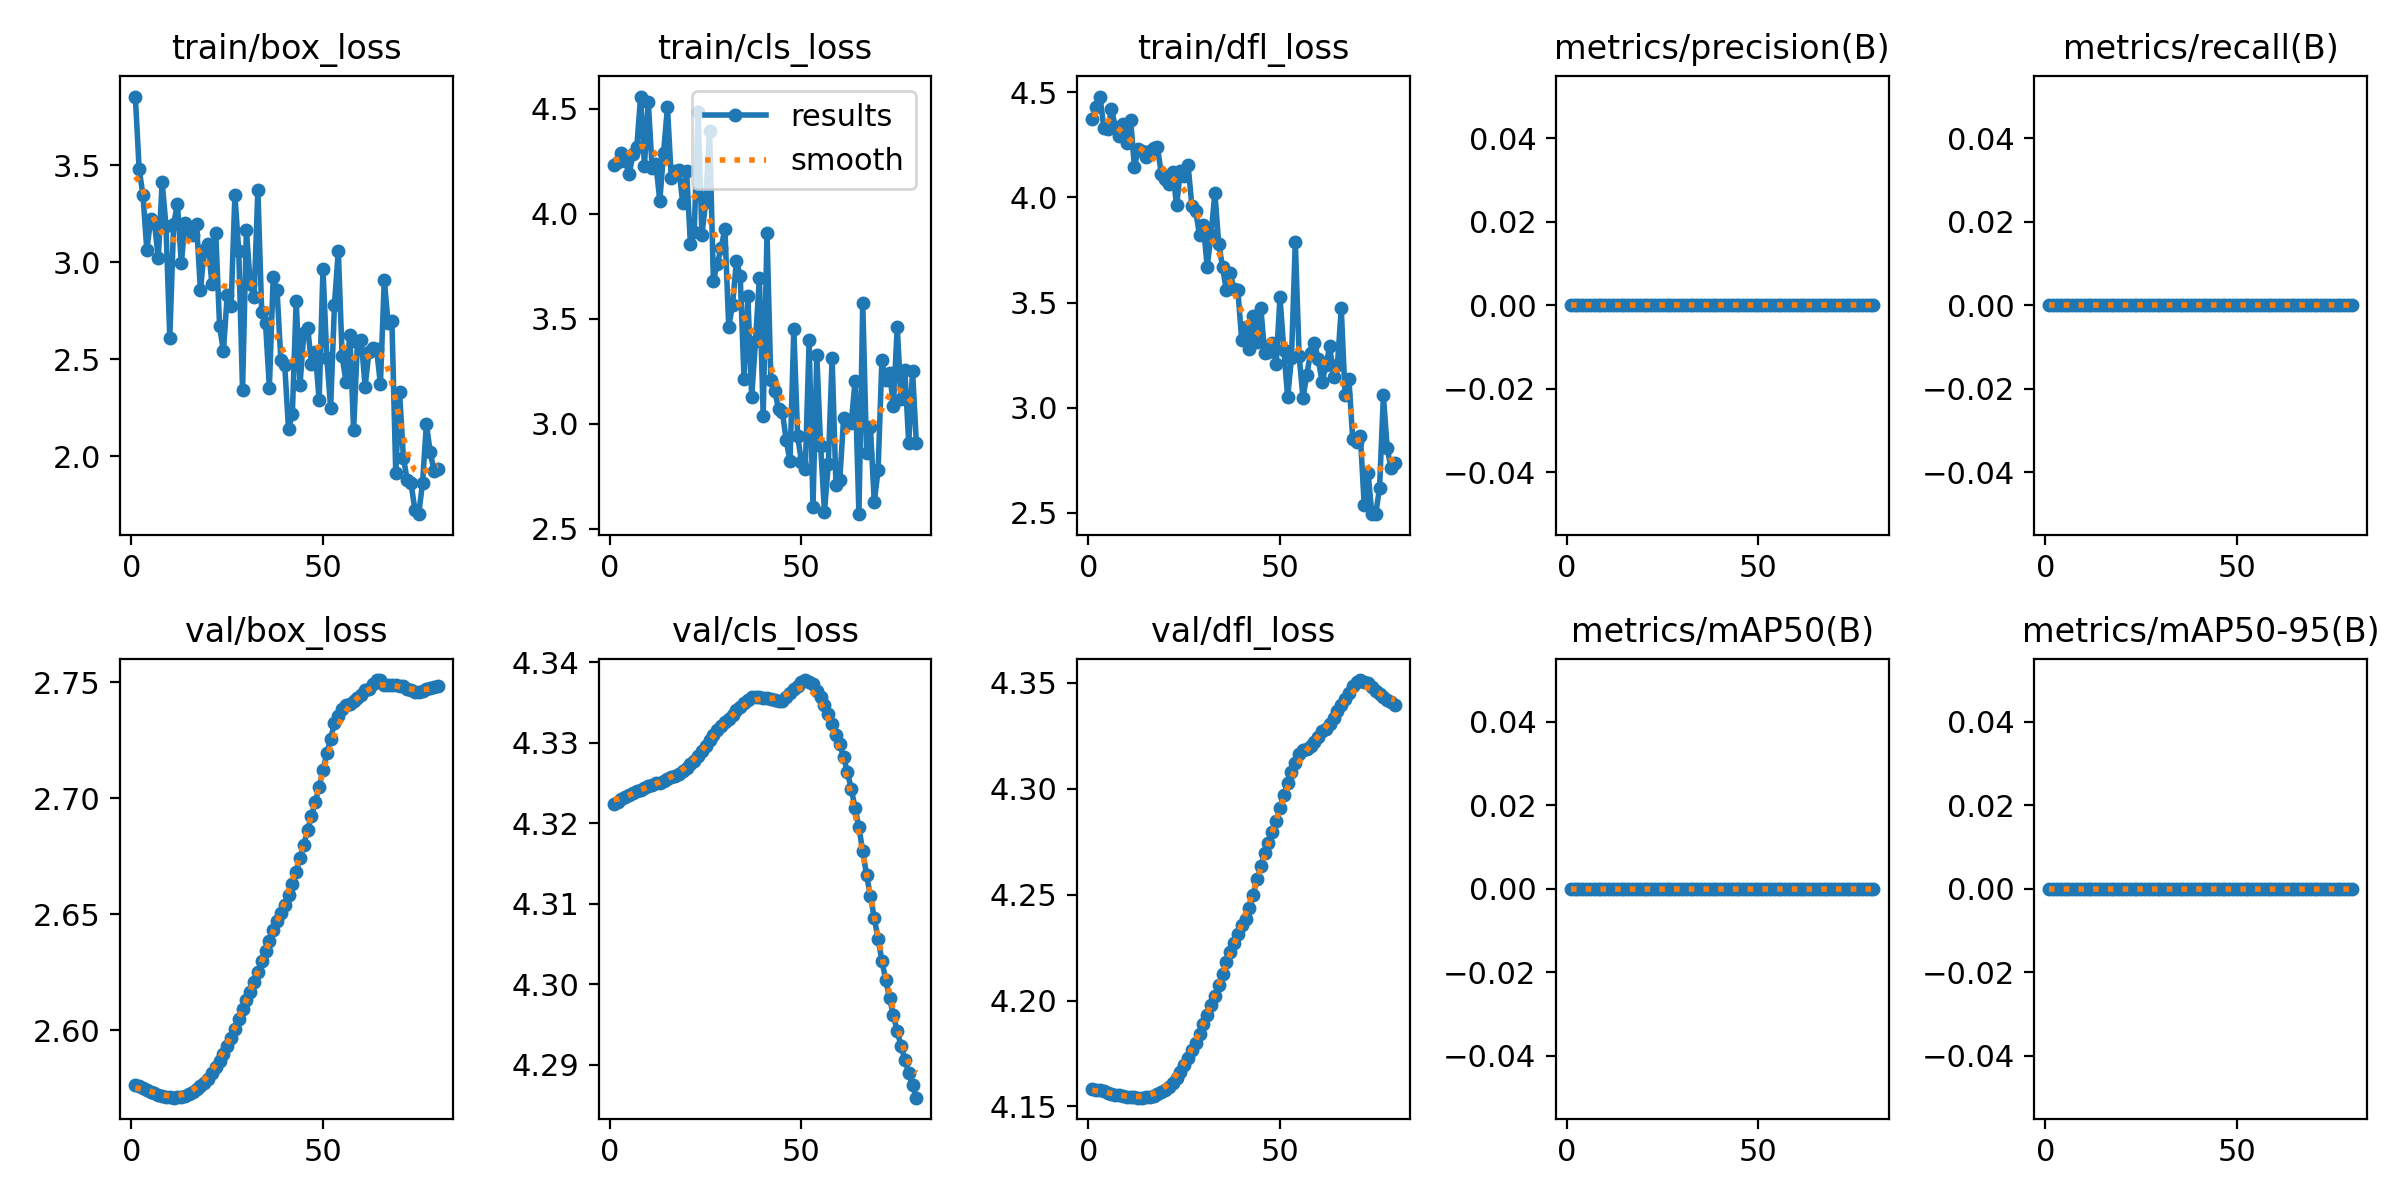

The table this chart was drawn from, first rows:
epoch, time, train/box_loss, train/cls_loss, train/dfl_loss, metrics/precision(B), metrics/recall(B), metrics/mAP50(B), metrics/mAP50-95(B), val/box_loss, val/cls_loss, val/dfl_loss, lr/pg0, lr/pg1, lr/pg2
1, 4.236, 3.854, 4.229, 4.374, 0, 0, 0, 0, 2.576, 4.322, 4.158, 0, 0, 0
2, 7.584, 3.478, 4.247, 4.431, 0, 0, 0, 0, 2.576, 4.323, 4.158, 1.97525e-05, 1.97525e-05, 1.97525e-05
3, 10.68, 3.347, 4.289, 4.48, 0, 0, 0, 0, 2.575, 4.323, 4.158, 3.901e-05, 3.901e-05, 3.901e-05
4, 13.79, 3.063, 4.252, 4.332, 0, 0, 0, 0, 2.574, 4.323, 4.157, 5.77725e-05, 5.77725e-05, 5.77725e-05
5, 16.99, 3.22, 4.186, 4.325, 0, 0, 0, 0, 2.574, 4.324, 4.157, 7.604e-05, 7.604e-05, 7.604e-05
6, 20.44, 3.202, 4.285, 4.42, 0, 0, 0, 0, 2.573, 4.324, 4.156, 9.38125e-05, 9.38125e-05, 9.38125e-05
7, 23.85, 3.021, 4.318, 4.336, 0, 0, 0, 0, 2.572, 4.324, 4.156, 0.0001111, 0.0001111, 0.0001111
8, 27.23, 3.414, 4.557, 4.291, 0, 0, 0, 0, 2.572, 4.324, 4.155, 0.0001279, 0.0001279, 0.0001279
9, 30.79, 3.189, 4.228, 4.351, 0, 0, 0, 0, 2.571, 4.324, 4.155, 0.0001442, 0.0001442, 0.0001442
10, 34.28, 2.61, 4.532, 4.261, 0, 0, 0, 0, 2.571, 4.325, 4.155, 0.00016, 0.00016, 0.00016
11, 37.76, 3.195, 4.215, 4.367, 0, 0, 0, 0, 2.571, 4.325, 4.154, 0.0001753, 0.0001753, 0.0001753
12, 41.22, 3.301, 4.236, 4.145, 0, 0, 0, 0, 2.571, 4.325, 4.154, 0.0001901, 0.0001901, 0.0001901
13, 44.86, 2.995, 4.06, 4.233, 0, 0, 0, 0, 2.571, 4.325, 4.154, 0.0002044, 0.0002044, 0.0002044
14, 48.35, 3.203, 4.29, 4.22, 0, 0, 0, 0, 2.572, 4.325, 4.154, 0.0002182, 0.0002182, 0.0002182
15, 51.63, 3.174, 4.507, 4.194, 0, 0, 0, 0, 2.572, 4.325, 4.154, 0.0002315, 0.0002315, 0.0002315
16, 55.07, 3.138, 4.17, 4.219, 0, 0, 0, 0, 2.573, 4.326, 4.155, 0.0002443, 0.0002443, 0.0002443
17, 58.68, 3.196, 4.204, 4.237, 0, 0, 0, 0, 2.575, 4.326, 4.155, 0.0002566, 0.0002566, 0.0002566
18, 62.04, 2.854, 4.21, 4.239, 0, 0, 0, 0, 2.576, 4.326, 4.156, 0.0002685, 0.0002685, 0.0002685
19, 65.48, 3.061, 4.049, 4.113, 0, 0, 0, 0, 2.577, 4.326, 4.157, 0.0002798, 0.0002798, 0.0002798
20, 68.98, 3.091, 4.201, 4.089, 0, 0, 0, 0, 2.579, 4.327, 4.158, 0.0002907, 0.0002907, 0.0002907
21, 72.56, 2.89, 3.855, 4.062, 0, 0, 0, 0, 2.581, 4.327, 4.159, 0.000301, 0.000301, 0.000301
22, 75.94, 3.153, 3.914, 4.123, 0, 0, 0, 0, 2.584, 4.328, 4.161, 0.0003109, 0.0003109, 0.0003109
23, 79.24, 2.671, 4.485, 3.962, 0, 0, 0, 0, 2.587, 4.328, 4.163, 0.0003202, 0.0003202, 0.0003202
24, 82.75, 2.541, 3.9, 4.125, 0, 0, 0, 0, 2.59, 4.329, 4.166, 0.0003291, 0.0003291, 0.0003291
25, 86.14, 2.833, 4.056, 4.103, 0, 0, 0, 0, 2.593, 4.33, 4.169, 0.0003374, 0.0003374, 0.0003374
26, 89.61, 2.772, 4.395, 4.153, 0, 0, 0, 0, 2.597, 4.33, 4.173, 0.0003453, 0.0003453, 0.0003453
27, 93.23, 3.347, 3.681, 3.959, 0, 0, 0, 0, 2.601, 4.331, 4.176, 0.0003527, 0.0003527, 0.0003527
28, 96.75, 3.058, 3.76, 3.933, 0, 0, 0, 0, 2.605, 4.332, 4.18, 0.0003596, 0.0003596, 0.0003596
29, 100.3, 2.341, 3.835, 3.82, 0, 0, 0, 0, 2.609, 4.332, 4.184, 0.000366, 0.000366, 0.000366
30, 103.7, 3.168, 3.929, 3.867, 0, 0, 0, 0, 2.613, 4.333, 4.189, 0.0003719, 0.0003719, 0.0003719
31, 107, 2.887, 3.46, 3.669, 0, 0, 0, 0, 2.616, 4.333, 4.193, 0.0003772, 0.0003772, 0.0003772
32, 110.4, 2.821, 3.564, 3.823, 0, 0, 0, 0, 2.621, 4.333, 4.198, 0.0003822, 0.0003822, 0.0003822
33, 113.8, 3.374, 3.773, 4.021, 0, 0, 0, 0, 2.625, 4.334, 4.202, 0.0003866, 0.0003866, 0.0003866
34, 117.2, 2.744, 3.703, 3.78, 0, 0, 0, 0, 2.63, 4.334, 4.207, 0.0003905, 0.0003905, 0.0003905
35, 120.7, 2.685, 3.212, 3.67, 0, 0, 0, 0, 2.634, 4.335, 4.212, 0.0003939, 0.0003939, 0.0003939
36, 124.1, 2.354, 3.607, 3.557, 0, 0, 0, 0, 2.639, 4.335, 4.218, 0.0003968, 0.0003968, 0.0003968
37, 127.5, 2.926, 3.129, 3.641, 0, 0, 0, 0, 2.643, 4.336, 4.223, 0.0003992, 0.0003992, 0.0003992
38, 131, 2.856, 3.392, 3.562, 0, 0, 0, 0, 2.647, 4.336, 4.227, 0.0004012, 0.0004012, 0.0004012
39, 134.4, 2.497, 3.693, 3.56, 0, 0, 0, 0, 2.651, 4.336, 4.232, 0.0004026, 0.0004026, 0.0004026
40, 137.8, 2.473, 3.037, 3.322, 0, 0, 0, 0, 2.654, 4.336, 4.236, 0.0004036, 0.0004036, 0.0004036
41, 141.2, 2.14, 3.906, 3.383, 0, 0, 0, 0, 2.659, 4.335, 4.238, 0.000404, 0.000404, 0.000404
42, 144.7, 2.219, 3.206, 3.278, 0, 0, 0, 0, 2.663, 4.335, 4.244, 0.000404, 0.000404, 0.000404
43, 148.3, 2.8, 3.155, 3.434, 0, 0, 0, 0, 2.668, 4.335, 4.25, 0.0004034, 0.0004034, 0.0004034
44, 151.7, 2.367, 3.071, 3.313, 0, 0, 0, 0, 2.674, 4.335, 4.257, 0.0004024, 0.0004024, 0.0004024
45, 154.9, 2.634, 3.057, 3.473, 0, 0, 0, 0, 2.68, 4.335, 4.264, 0.0004008, 0.0004008, 0.0004008
46, 158.4, 2.664, 2.922, 3.26, 0, 0, 0, 0, 2.686, 4.336, 4.27, 0.0003988, 0.0003988, 0.0003988
47, 161.7, 2.478, 2.82, 3.262, 0, 0, 0, 0, 2.692, 4.336, 4.274, 0.0003963, 0.0003963, 0.0003963
48, 165.1, 2.536, 3.448, 3.305, 0, 0, 0, 0, 2.698, 4.337, 4.279, 0.0003933, 0.0003933, 0.0003933
49, 168.6, 2.289, 2.939, 3.208, 0, 0, 0, 0, 2.705, 4.337, 4.285, 0.0003898, 0.0003898, 0.0003898
50, 172.2, 2.967, 2.818, 3.525, 0, 0, 0, 0, 2.712, 4.337, 4.291, 0.0003858, 0.0003858, 0.0003858
51, 175.6, 2.508, 2.784, 3.275, 0, 0, 0, 0, 2.719, 4.338, 4.297, 0.0003813, 0.0003813, 0.0003813
52, 178.9, 2.25, 3.396, 3.05, 0, 0, 0, 0, 2.726, 4.338, 4.303, 0.0003763, 0.0003763, 0.0003763
53, 182.3, 2.782, 2.602, 3.234, 0, 0, 0, 0, 2.732, 4.337, 4.308, 0.0003708, 0.0003708, 0.0003708
54, 185.7, 3.06, 3.325, 3.788, 0, 0, 0, 0, 2.736, 4.336, 4.312, 0.0003648, 0.0003648, 0.0003648
55, 189.4, 2.516, 2.893, 3.247, 0, 0, 0, 0, 2.739, 4.336, 4.316, 0.0003583, 0.0003583, 0.0003583
56, 193.6, 2.385, 2.58, 3.046, 0, 0, 0, 0, 2.74, 4.335, 4.318, 0.0003513, 0.0003513, 0.0003513
57, 197.1, 2.628, 2.806, 3.157, 0, 0, 0, 0, 2.741, 4.334, 4.319, 0.0003438, 0.0003438, 0.0003438
58, 200.5, 2.136, 3.312, 3.261, 0, 0, 0, 0, 2.742, 4.332, 4.32, 0.0003359, 0.0003359, 0.0003359
59, 203.8, 2.589, 2.707, 3.307, 0, 0, 0, 0, 2.743, 4.331, 4.322, 0.0003274, 0.0003274, 0.0003274
60, 207.2, 2.598, 2.731, 3.23, 0, 0, 0, 0, 2.745, 4.33, 4.324, 0.0003185, 0.0003185, 0.0003185
... 20 more rows
